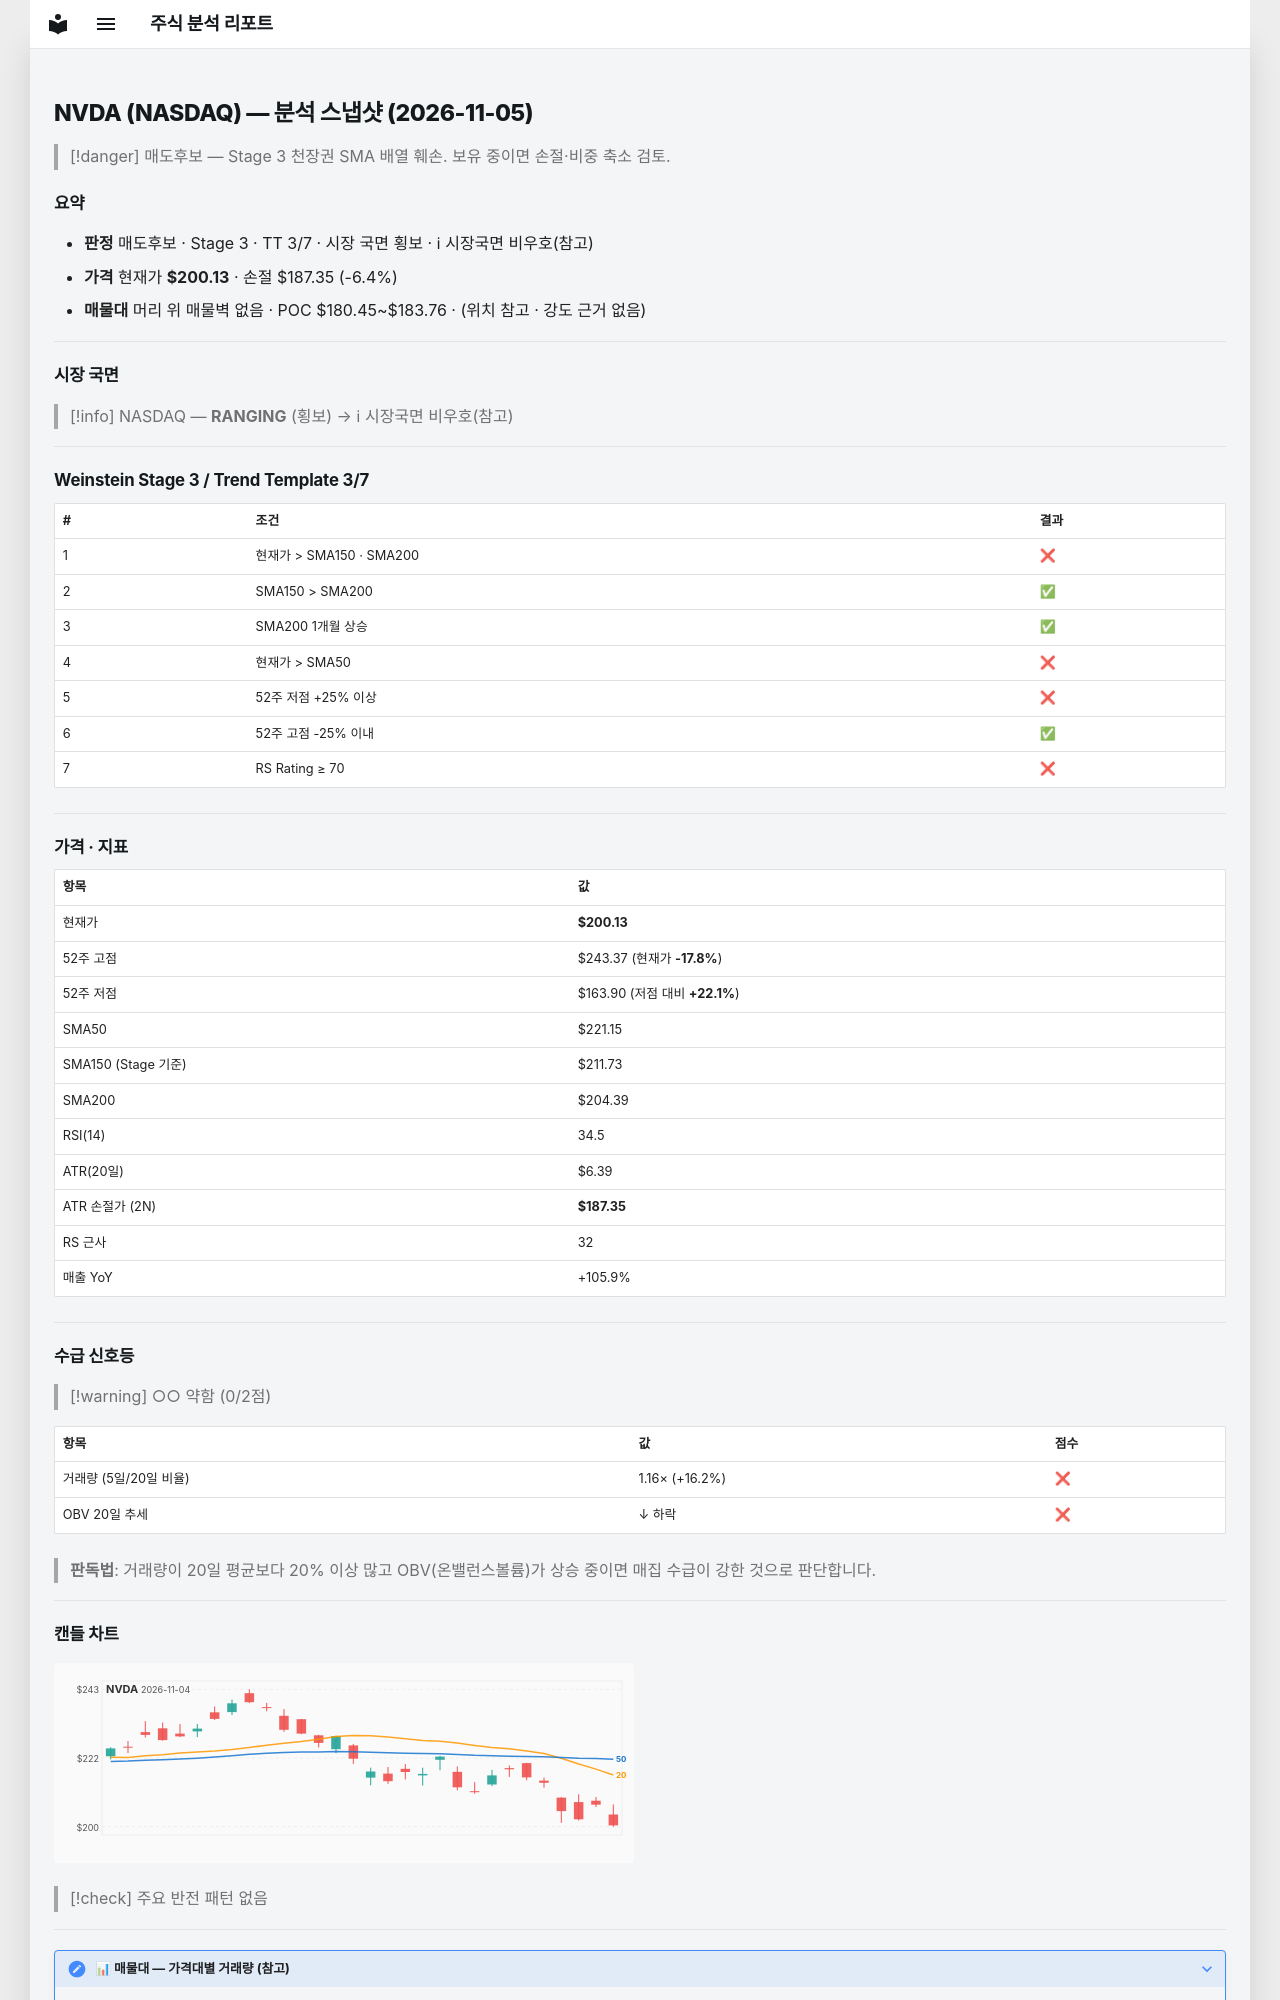

repository: soloandco/stock-reports · page: snapshots/NVDA-2026-11-05/index.html · generator: mkdocs

---
type: analysis-snapshot
title: NVDA 분석 스냅샷
ticker: NVDA
market: NASDAQ
created: 2026-11-05
updated: 2026-11-05
bar-date: 2026-11-04
verdict: 매도후보
real-rr: 2.69
sma50-gap-pct: -9.5
weekly-position: 저항대재진입
weekly-overhead-price: 234.50
weekly-overhead-pct: 17.2
stage: 3
trend-template-score: 3
tt-max: 7
ma-set: sma-50-150-200
price: 200.1300048828125
stop-price: 187.35237021906187
market-regime: RANGING
supply-demand-score: 0/2
supply-demand-label: 약함
status: tracking
tags:
  - stock-agent
  - watchlist
  - NVDA
  - analysis
related:
  - "[[analysis-template]]"
---

# NVDA (NASDAQ) — 분석 스냅샷 (2026-11-05)

> [!danger] 매도후보 — Stage 3 천장권
> SMA 배열 훼손. 보유 중이면 손절·비중 축소 검토.

## 요약

- **판정** 매도후보 · Stage 3 · TT 3/7 · 시장 국면 횡보 · ℹ 시장국면 비우호(참고)
- **가격** 현재가 **$200.13** · 손절 $187.35 (-6.4%)
- **매물대** 머리 위 매물벽 없음 · POC $180.45~$183.76 · (위치 참고 · 강도 근거 없음)

---

## 시장 국면

> [!info] NASDAQ — **RANGING** (횡보) → ℹ 시장국면 비우호(참고)

---

## Weinstein Stage 3 / Trend Template 3/7

| # | 조건 | 결과 |
|---|------|------|
| 1 | 현재가 > SMA150 · SMA200 | ❌ |
| 2 | SMA150 > SMA200 | ✅ |
| 3 | SMA200 1개월 상승 | ✅ |
| 4 | 현재가 > SMA50 | ❌ |
| 5 | 52주 저점 +25% 이상 | ❌ |
| 6 | 52주 고점 -25% 이내 | ✅ |
| 7 | RS Rating ≥ 70 | ❌ |

---

## 가격 · 지표

| 항목 | 값 |
|------|---|
| 현재가 | **$200.13** |
| 52주 고점 | $243.37 (현재가 **-17.8%**) |
| 52주 저점 | $163.90 (저점 대비 **+22.1%**) |
| SMA50 | $221.15 |
| SMA150 (Stage 기준) | $211.73 |
| SMA200 | $204.39 |
| RSI(14) | 34.5 |
| ATR(20일) | $6.39 |
| ATR 손절가 (2N) | **$187.35** |
| RS 근사 | 32 |
| 매출 YoY | +105.9% |

---
## 수급 신호등

> [!warning] ○○ 약함 (0/2점)

| 항목 | 값 | 점수 |
|------|------|------|
| 거래량 (5일/20일 비율) | 1.16× (+16.2%) | ❌ |
| OBV 20일 추세 | ↓ 하락 | ❌ |

> **판독법**: 거래량이 20일 평균보다 20% 이상 많고 OBV(온밸런스볼륨)가 상승 중이면 매집 수급이 강한 것으로 판단합니다.

---
